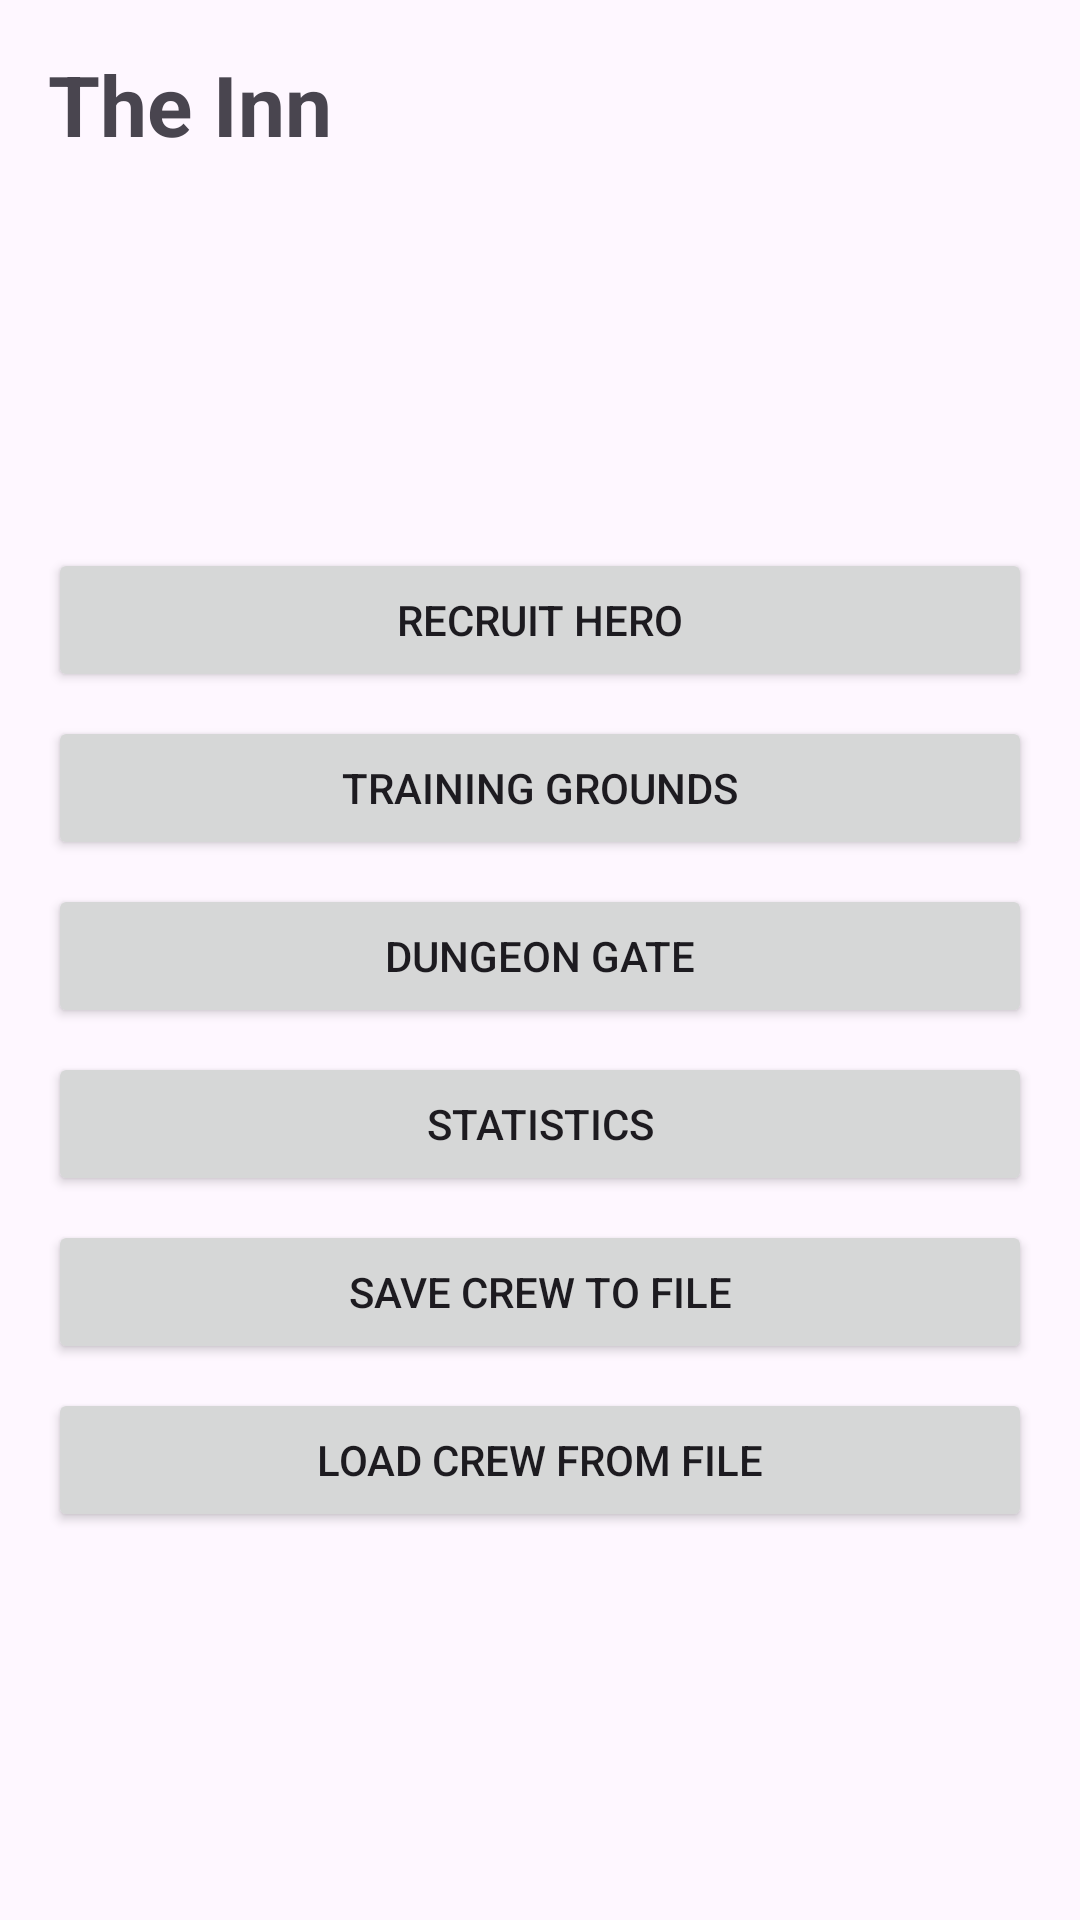

The Android layout XML behind this screen, and the referenced resources:
<!-- AndroidManifest.xml: application theme Theme.BitQuest -->
<!-- res/layout/activity_main.xml -->
<?xml version="1.0" encoding="utf-8"?>
<LinearLayout xmlns:android="http://schemas.android.com/apk/res/android"
    android:layout_width="match_parent"
    android:layout_height="match_parent"
    android:orientation="vertical"
    android:padding="16dp">

    <TextView
        android:id="@+id/tvTitle"
        android:layout_width="wrap_content"
        android:layout_height="wrap_content"
        android:text="@string/the_inn"
        android:textSize="28sp"
        android:textStyle="bold"
        android:layout_marginBottom="16dp" />

    <androidx.recyclerview.widget.RecyclerView
        android:id="@+id/recyclerHeroes"
        android:layout_width="match_parent"
        android:layout_height="0dp"
        android:layout_weight="1"
        android:layout_marginBottom="16dp" />

    <Button
        android:id="@+id/btnRecruit"
        android:layout_width="match_parent"
        android:layout_height="wrap_content"
        android:text="@string/recruit_hero"
        android:layout_marginBottom="8dp" />

    <Button
        android:id="@+id/btnTrain"
        android:layout_width="match_parent"
        android:layout_height="wrap_content"
        android:text="@string/training_grounds"
        android:layout_marginBottom="8dp" />

    <Button
        android:id="@+id/btnDungeon"
        android:layout_width="match_parent"
        android:layout_height="wrap_content"
        android:text="@string/dungeon_gate" />

    <Button
        android:id="@+id/btnStats"
        android:layout_width="match_parent"
        android:layout_height="wrap_content"
        android:text="@string/statistics"
        android:layout_marginTop="8dp" />

    <Button
        android:id="@+id/btnSaveFile"
        android:layout_width="match_parent"
        android:layout_height="wrap_content"
        android:text="Save Crew to File"
        android:layout_marginTop="8dp" />

    <Button
        android:id="@+id/btnLoadFile"
        android:layout_width="match_parent"
        android:layout_height="wrap_content"
        android:text="Load Crew from File"
        android:layout_marginTop="8dp" />

    <FrameLayout
        android:id="@+id/fragmentContainer"
        android:layout_width="match_parent"
        android:layout_height="0dp"
        android:layout_weight="1"
        android:layout_marginBottom="16dp" />

</LinearLayout>
<!-- resources referenced by this layout -->
<resources>
  <string name="dungeon_gate">Dungeon Gate</string>
  <string name="recruit_hero">Recruit Hero</string>
  <string name="statistics">Statistics</string>
  <string name="the_inn">The Inn</string>
  <string name="training_grounds">Training Grounds</string>
  <style name="Theme.BitQuest" parent="Base.Theme.BitQuest" />
  <style name="Base.Theme.BitQuest" parent="Theme.Material3.DayNight.NoActionBar">
          
          
      </style>
</resources>
